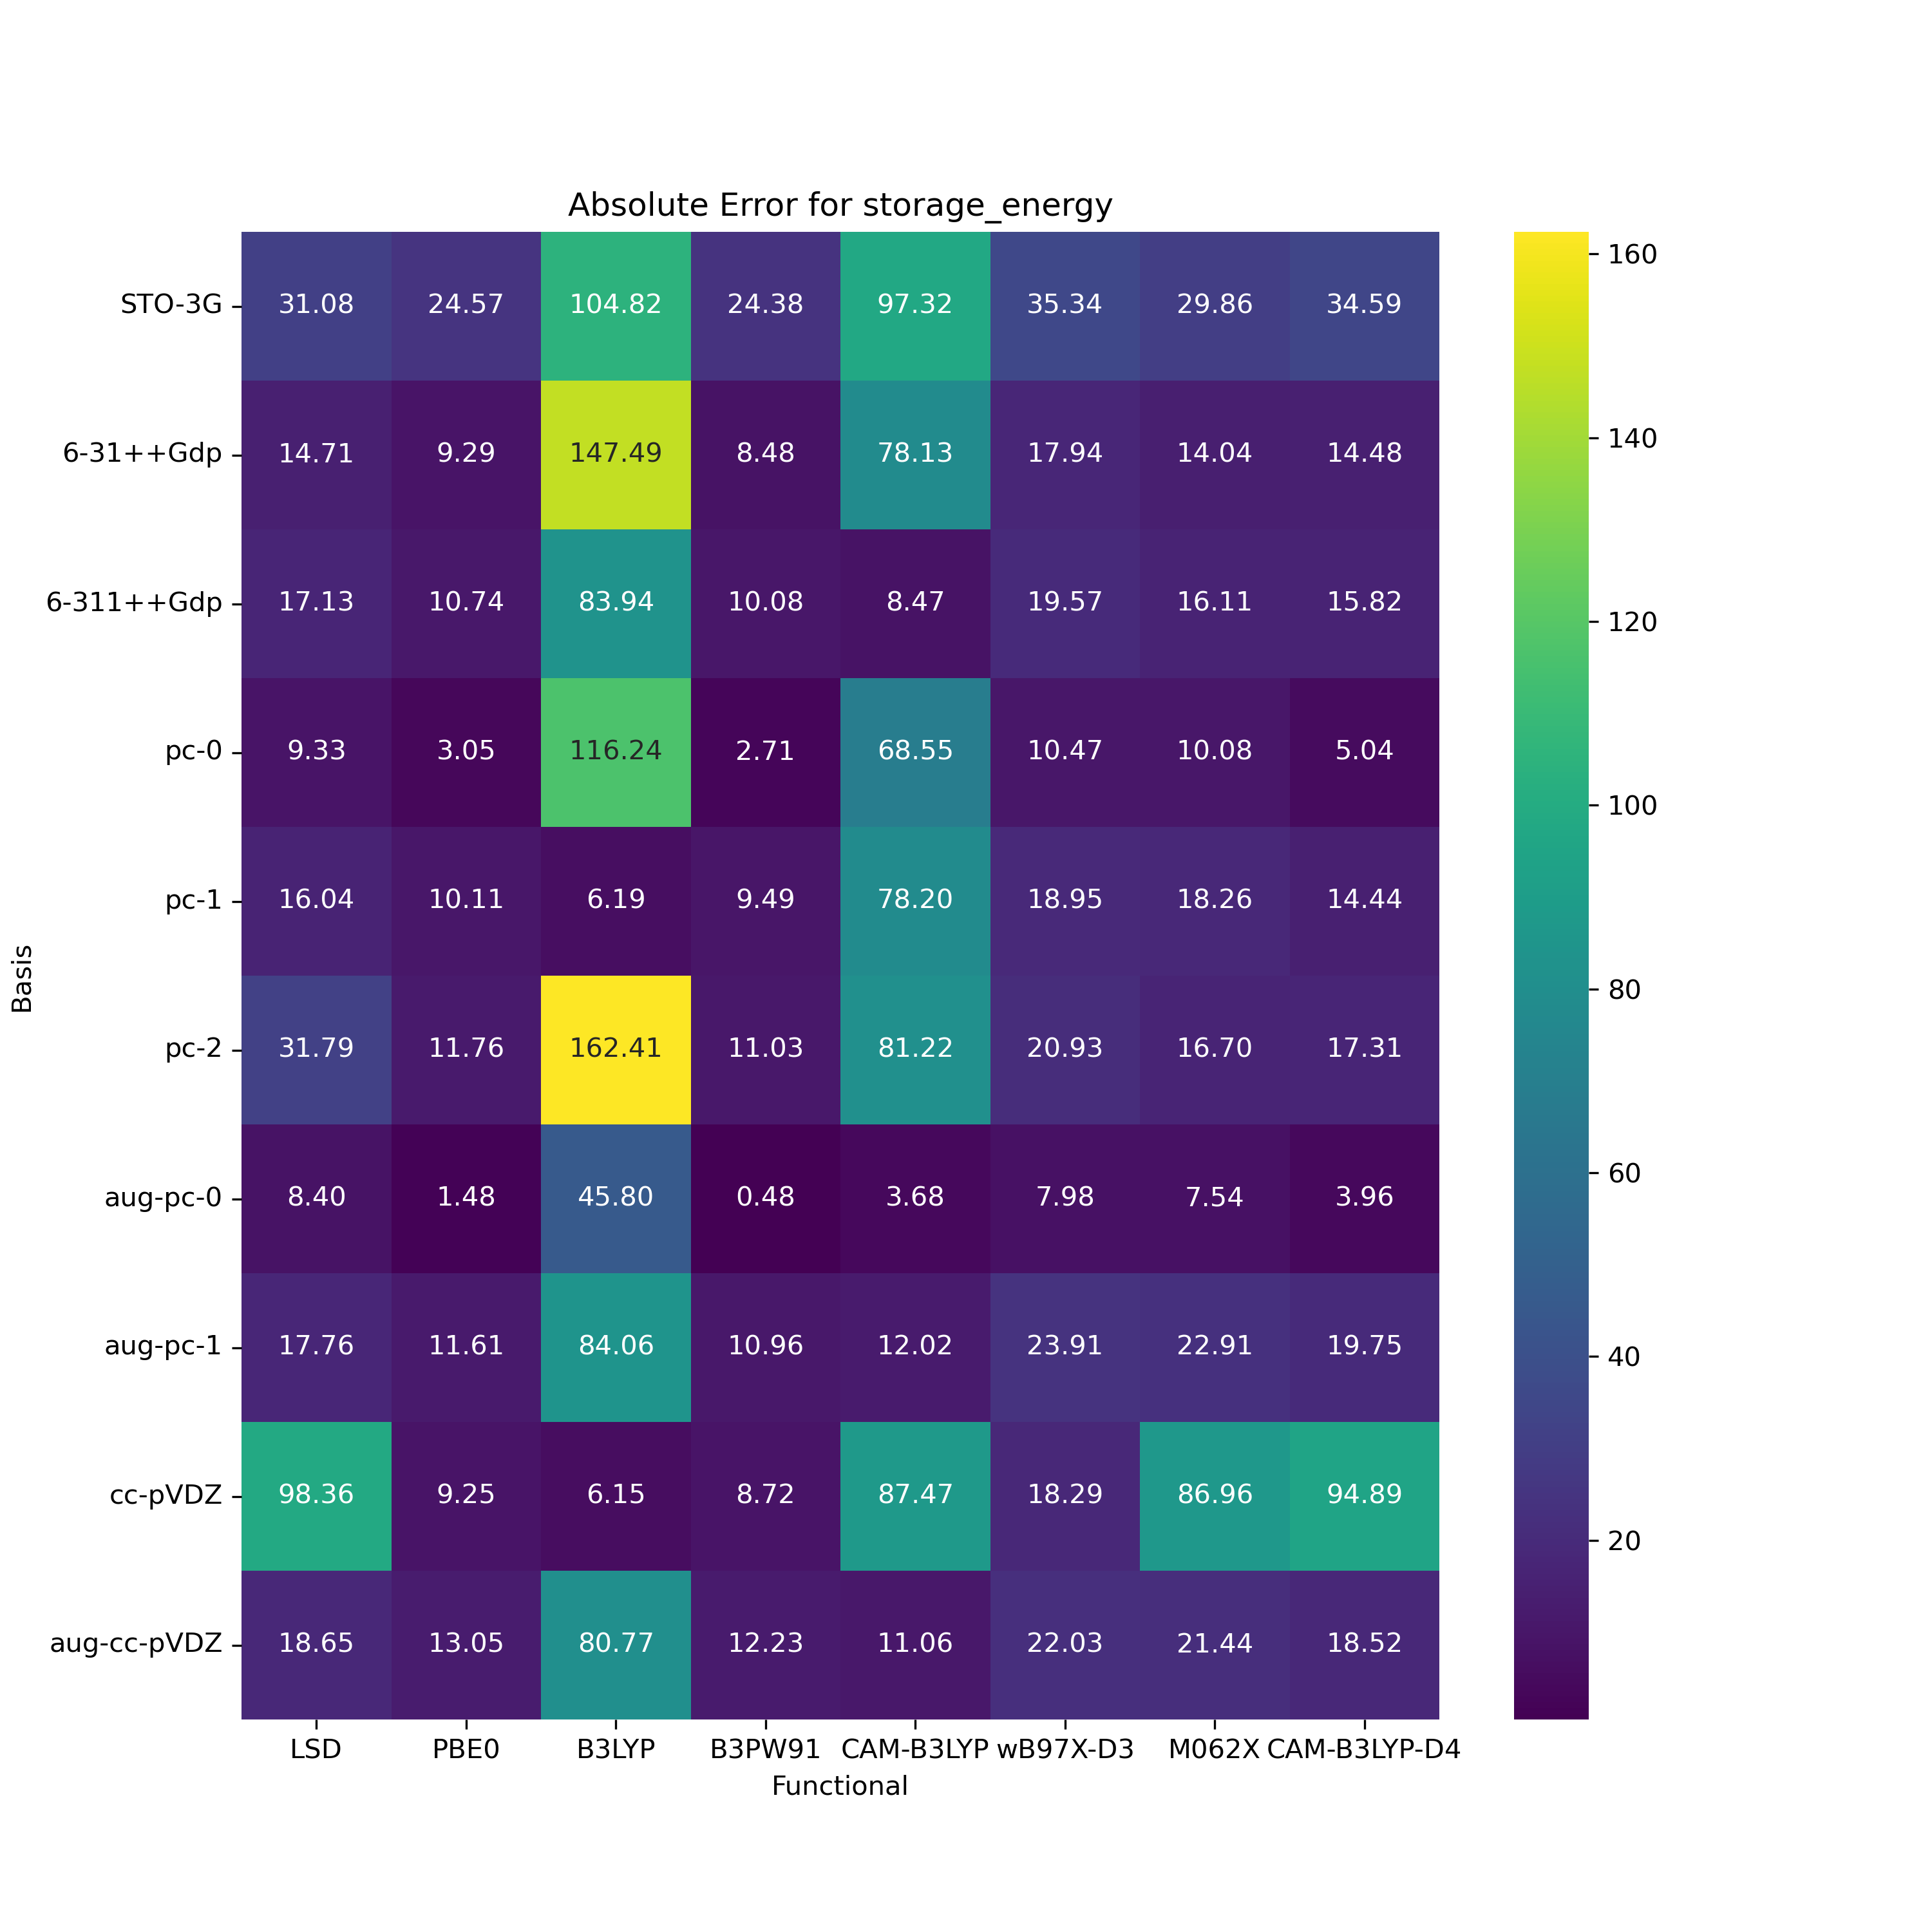

Values plotted in this chart, from the file beside it:
, LSD, PBE0, B3LYP, B3PW91, CAM-B3LYP, wB97X-D3, M062X, CAM-B3LYP-D4
STO-3G, -31.08, -24.57, -104.8, -24.38, -97.32, -35.34, -29.86, -34.59
6-31++Gdp, -14.71, -9.29, -147.5, -8.485, -78.13, -17.94, -14.04, -14.48
6-311++Gdp, -17.13, -10.74, -83.94, -10.08, -8.47, -19.57, -16.11, -15.82
pc-0, -9.33, -3.046, -116.2, -2.708, -68.55, -10.47, -10.08, -5.043
pc-1, -16.04, -10.11, -6.194, -9.488, -78.2, -18.95, -18.26, -14.44
pc-2, -31.79, -11.76, -162.4, -11.03, -81.22, -20.93, -16.7, -17.31
aug-pc-0, -8.4, -1.476, -45.8, -0.4811, 3.682, -7.983, -7.541, -3.963
aug-pc-1, -17.76, -11.61, -84.06, -10.96, -12.02, -23.91, -22.91, -19.75
cc-pVDZ, -98.36, -9.246, -6.149, -8.715, -87.47, -18.29, -86.96, -94.89
aug-cc-pVDZ, -18.65, -13.05, -80.77, -12.23, -11.06, -22.03, -21.44, -18.52
